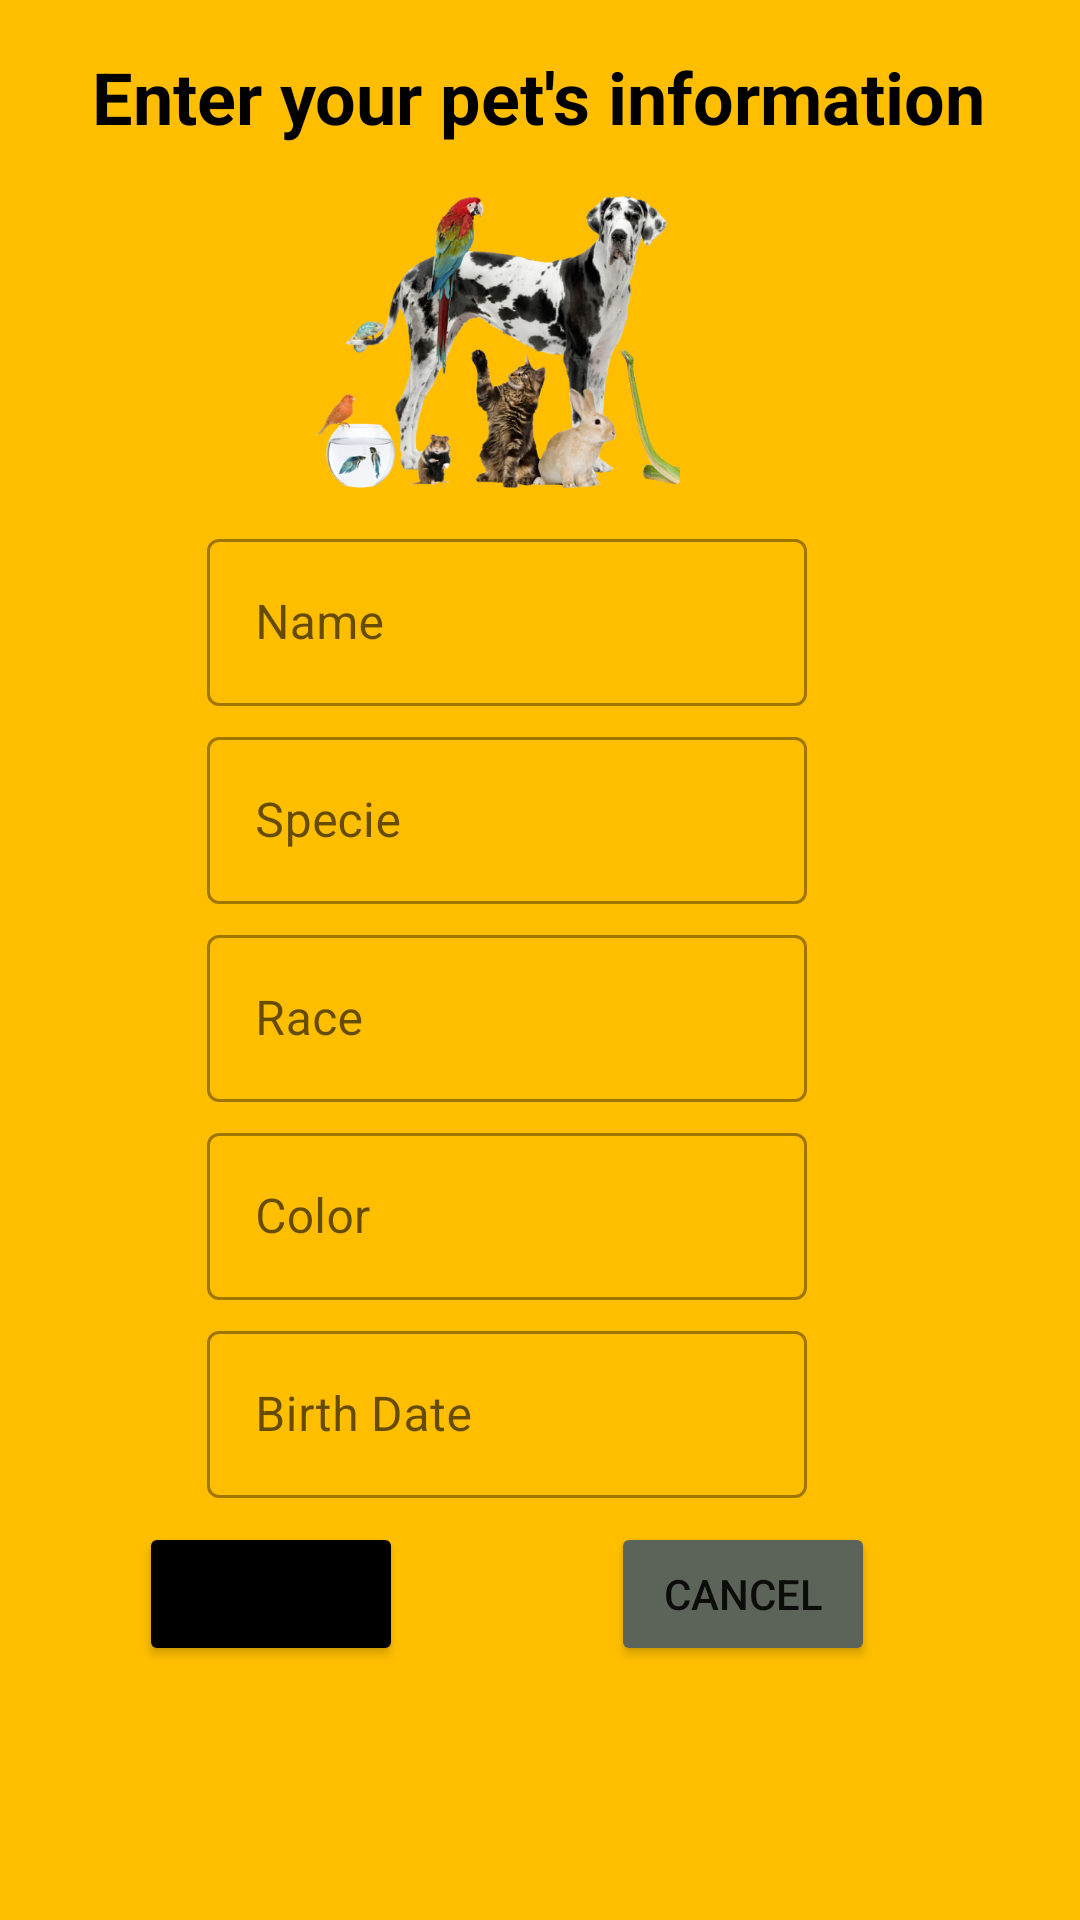

Produce the Android XML layout that renders to this screen, including the resource entries it uses.
<!-- AndroidManifest.xml: application theme AppTheme -->
<!-- res/layout/activity_add_masc.xml -->
<?xml version="1.0" encoding="utf-8"?>
<androidx.constraintlayout.widget.ConstraintLayout
    xmlns:android="http://schemas.android.com/apk/res/android"
    xmlns:app="http://schemas.android.com/apk/res-auto"
    xmlns:tools="http://schemas.android.com/tools"
    android:layout_width="match_parent"
    android:layout_height="match_parent"
    android:background="@color/colorBack"
    tools:context="com.maipetsfct.AddMascActivity">

    <TextView
        android:id="@+id/InfoAdd"
        android:layout_width="wrap_content"
        android:layout_height="wrap_content"
        android:layout_gravity="center"
        android:layout_marginTop="16dp"
        android:longClickable="true"
        android:text="@string/addMasc"
        android:textColor="#000"
        android:textSize="24dp"
        android:textStyle="bold"
        android:gravity="center"
        app:layout_constraintEnd_toEndOf="parent"
        app:layout_constraintHorizontal_bias="0.491"
        app:layout_constraintStart_toStartOf="parent"
        app:layout_constraintTop_toTopOf="parent" />

    <ImageView
        android:id="@+id/imgPet2"
        android:layout_width="150dp"
        android:layout_height="100dp"
        android:layout_marginTop="16dp"
        app:layout_constraintEnd_toEndOf="parent"
        app:layout_constraintHorizontal_bias="0.431"
        app:layout_constraintStart_toStartOf="parent"
        app:layout_constraintTop_toBottomOf="@+id/InfoAdd"
        app:srcCompat="@drawable/petscard" />

    <com.google.android.material.textfield.TextInputLayout
        android:id="@+id/nameMasc"
        style="@style/Widget.MaterialComponents.TextInputLayout.OutlinedBox"
        android:layout_width="200dp"
        android:layout_height="wrap_content"
        android:layout_marginTop="10dp"
        android:hint="@string/name"
        app:layout_constraintEnd_toEndOf="parent"
        app:layout_constraintHorizontal_bias="0.431"
        app:layout_constraintStart_toStartOf="parent"
        app:layout_constraintTop_toBottomOf="@+id/imgPet2">
        <com.google.android.material.textfield.TextInputEditText
            android:id="@+id/addName"
            android:layout_width="match_parent"
            android:layout_height="wrap_content"
            android:inputType="text" />

    </com.google.android.material.textfield.TextInputLayout>


    <com.google.android.material.textfield.TextInputLayout
        android:id="@+id/typeMasc"
        style="@style/Widget.MaterialComponents.TextInputLayout.OutlinedBox"
        android:layout_width="200dp"
        android:layout_height="wrap_content"
        android:layout_marginTop="5dp"
        android:hint="@string/editType"
        app:layout_constraintEnd_toEndOf="parent"
        app:layout_constraintHorizontal_bias="0.431"
        app:layout_constraintStart_toStartOf="parent"
        app:layout_constraintTop_toBottomOf="@+id/nameMasc">
        <com.google.android.material.textfield.TextInputEditText
            android:id="@+id/addType"
            android:layout_width="match_parent"
            android:layout_height="wrap_content"
            android:inputType="text" />

    </com.google.android.material.textfield.TextInputLayout>


    <com.google.android.material.textfield.TextInputLayout
        android:id="@+id/raceMasc"
        style="@style/Widget.MaterialComponents.TextInputLayout.OutlinedBox"
        android:layout_width="200dp"
        android:layout_height="wrap_content"
        android:layout_marginTop="5dp"
        android:hint="@string/editRace"
        app:layout_constraintEnd_toEndOf="parent"
        app:layout_constraintHorizontal_bias="0.431"
        app:layout_constraintStart_toStartOf="parent"
        app:layout_constraintTop_toBottomOf="@+id/typeMasc">
        <com.google.android.material.textfield.TextInputEditText
            android:id="@+id/addRace"
            android:layout_width="match_parent"
            android:layout_height="wrap_content"
            android:inputType="text" />

    </com.google.android.material.textfield.TextInputLayout>


    <com.google.android.material.textfield.TextInputLayout
        android:id="@+id/colMasc"
        style="@style/Widget.MaterialComponents.TextInputLayout.OutlinedBox"
        android:layout_width="200dp"
        android:layout_height="wrap_content"
        android:layout_marginTop="5dp"
        android:hint="@string/editColor"
        app:layout_constraintEnd_toEndOf="parent"
        app:layout_constraintHorizontal_bias="0.431"
        app:layout_constraintStart_toStartOf="parent"
        app:layout_constraintTop_toBottomOf="@+id/raceMasc">
        <com.google.android.material.textfield.TextInputEditText
            android:id="@+id/addCol"
            android:layout_width="match_parent"
            android:layout_height="wrap_content"
            android:inputType="text" />

    </com.google.android.material.textfield.TextInputLayout>

        <com.google.android.material.textfield.TextInputLayout
        android:id="@+id/fecMasc"
        style="@style/Widget.MaterialComponents.TextInputLayout.OutlinedBox"
        android:layout_width="200dp"
        android:layout_height="wrap_content"
        android:layout_marginTop="5dp"
        android:hint="@string/editDate"
        app:layout_constraintEnd_toEndOf="parent"
        app:layout_constraintHorizontal_bias="0.431"
        app:layout_constraintStart_toStartOf="parent"
        app:layout_constraintTop_toBottomOf="@+id/colMasc">

        <com.google.android.material.textfield.TextInputEditText
            android:id="@+id/addFec"
            android:layout_width="match_parent"
            android:layout_height="wrap_content"
            android:focusable="false"
            android:focusableInTouchMode="true"
            android:clickable="true" />

    </com.google.android.material.textfield.TextInputLayout>

    

    
    <Button
        android:id="@+id/addBtn"
        android:layout_width="wrap_content"
        android:layout_height="wrap_content"
        android:layout_marginTop="8dp"
        android:backgroundTint="#000"
        android:text="@string/add"
        app:layout_constraintEnd_toEndOf="parent"
        app:layout_constraintHorizontal_bias="0.17"
        app:layout_constraintStart_toStartOf="parent"
        app:layout_constraintTop_toBottomOf="@+id/fecMasc" />

    <Button
        android:id="@+id/cancAddBtn"
        android:layout_width="wrap_content"
        android:layout_height="wrap_content"
        android:layout_marginTop="8dp"
        android:backgroundTint="#5C6359"
        android:text="@string/cancel"
        app:layout_constraintEnd_toEndOf="parent"
        app:layout_constraintHorizontal_bias="0.749"
        app:layout_constraintStart_toStartOf="parent"
        app:layout_constraintTop_toBottomOf="@+id/fecMasc" />

</androidx.constraintlayout.widget.ConstraintLayout>
<!-- resources referenced by this layout -->
<resources>
  <color name="colorBack">#ffbe00</color>
  <!-- drawable petscard: png bitmap (drawable-v24, 236291 bytes) -->
  <string name="add">ADD</string>
  <string name="addMasc">Enter your pet\'s information</string>
  <string name="cancel">CANCEL</string>
  <string name="editColor" translatable="false">Color</string>
  <string name="editDate">Birth Date</string>
  <string name="editRace">Race</string>
  <string name="editType">Specie</string>
  <string name="name">Name</string>
  <style name="AppTheme" parent="Theme.MaterialComponents.Light.NoActionBar">
          
          <item name="colorPrimary">@color/colorPrimary</item>
          <item name="colorPrimaryDark">@color/colorPrimaryDark</item>
          <item name="colorAccent">@color/colorAccent</item>
      </style>
  <color name="colorPrimary">#6200EE</color>
  <color name="colorPrimaryDark">#3700B3</color>
  <color name="colorAccent">#03DAC5</color>
</resources>
